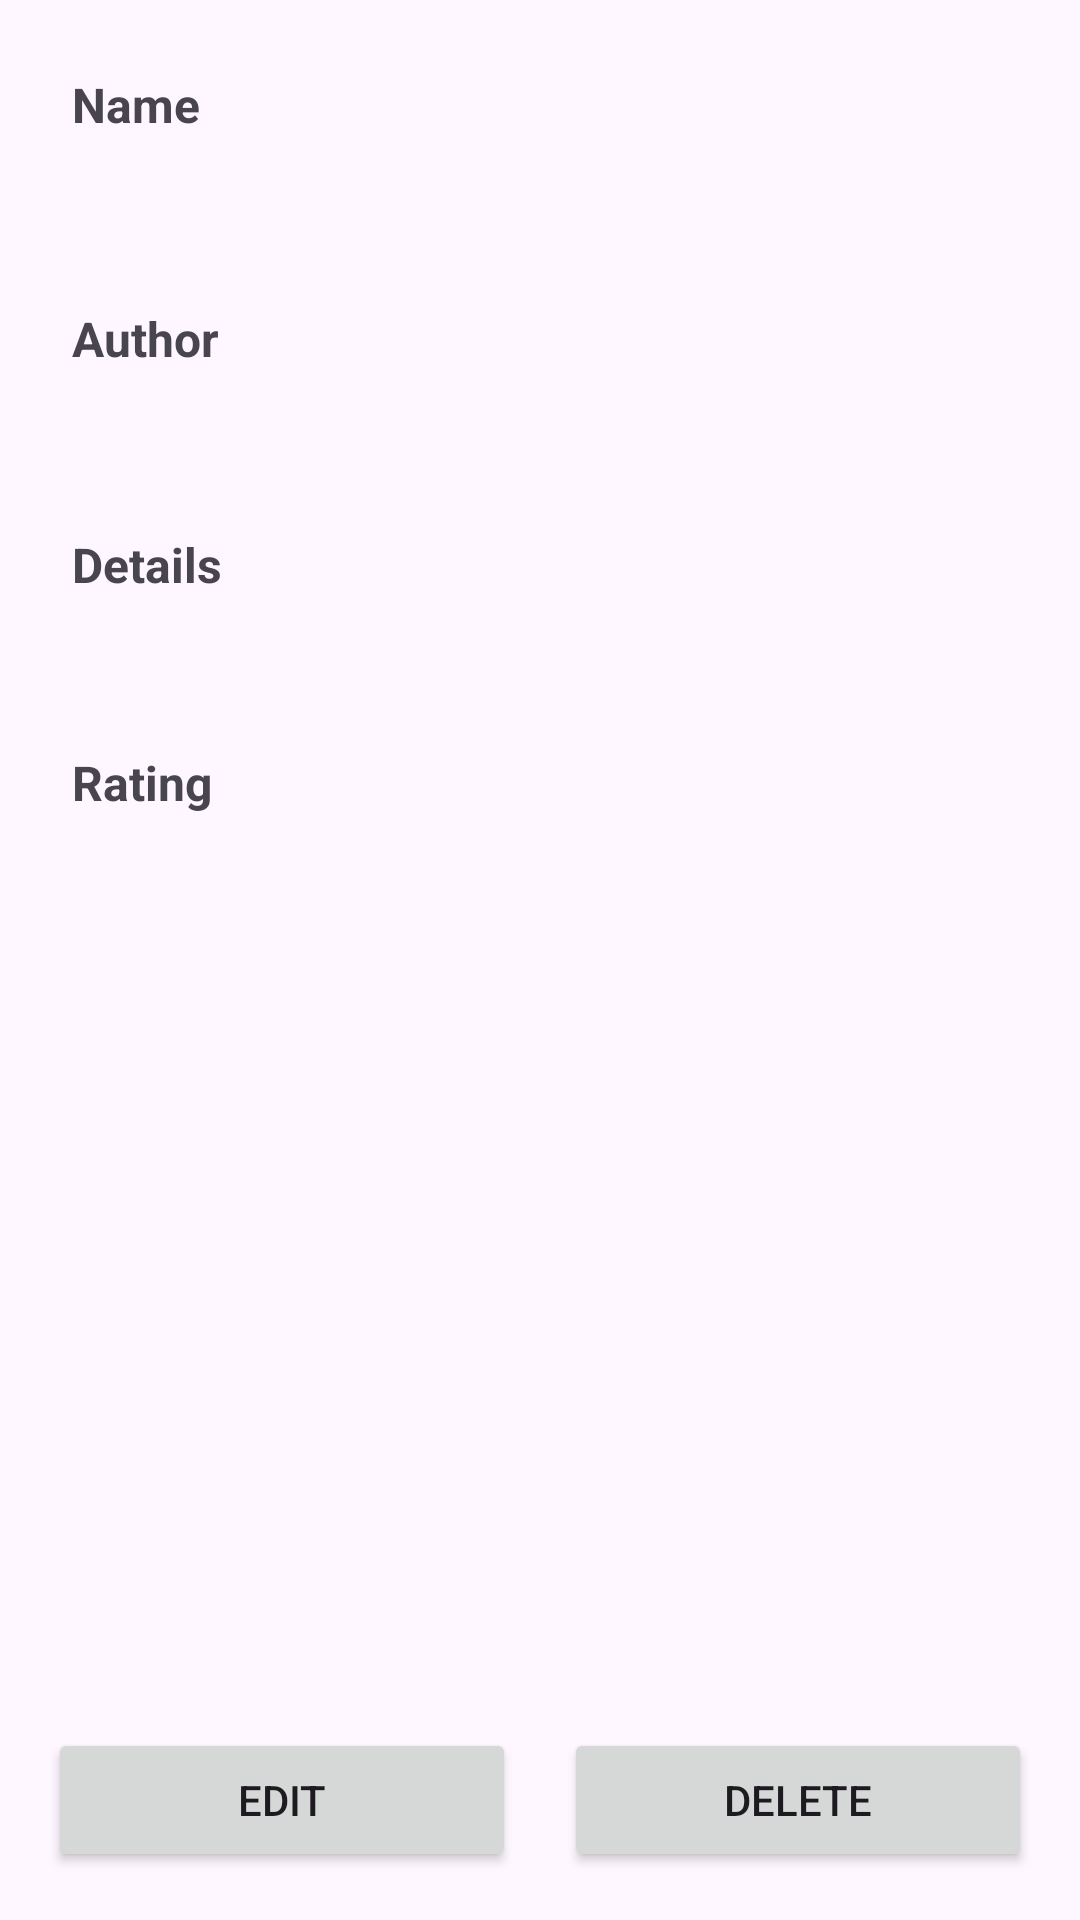

Android layout source for this screen:
<!-- AndroidManifest.xml: application theme Theme.Project_f104774 -->
<!-- res/layout/fragment_review_details.xml -->
<?xml version="1.0" encoding="utf-8"?>
<androidx.constraintlayout.widget.ConstraintLayout xmlns:android="http://schemas.android.com/apk/res/android"
    xmlns:app="http://schemas.android.com/apk/res-auto"
    android:layout_width="match_parent"
    android:layout_height="match_parent"
    android:padding="16dp">

    <ScrollView
        android:id="@+id/scrollView"
        android:layout_width="0dp"
        android:layout_height="0dp"
        app:layout_constraintTop_toTopOf="parent"
        app:layout_constraintBottom_toTopOf="@id/buttonLayout"
        app:layout_constraintStart_toStartOf="parent"
        app:layout_constraintEnd_toEndOf="parent">

        <LinearLayout
            android:layout_width="match_parent"
            android:layout_height="wrap_content"
            android:orientation="vertical">

            <TextView
                android:layout_width="match_parent"
                android:layout_height="wrap_content"
                android:text="@string/name"
                android:textSize="16sp"
                android:textStyle="bold"
                android:padding="8dp" />

            <TextView
                android:id="@+id/name_text_view"
                android:layout_width="match_parent"
                android:layout_height="wrap_content"
                android:textSize="18sp"
                android:padding="8dp" />

            <TextView
                android:layout_width="match_parent"
                android:layout_height="wrap_content"
                android:text="@string/author"
                android:textSize="16sp"
                android:textStyle="bold"
                android:padding="8dp" />

            <TextView
                android:id="@+id/author_text_view"
                android:layout_width="match_parent"
                android:layout_height="wrap_content"
                android:textSize="16sp"
                android:padding="8dp" />

            <TextView
                android:layout_width="match_parent"
                android:layout_height="wrap_content"
                android:text="@string/details"
                android:textSize="16sp"
                android:textStyle="bold"
                android:padding="8dp" />

            <TextView
                android:id="@+id/summary_text_view"
                android:layout_width="match_parent"
                android:layout_height="wrap_content"
                android:textSize="14sp"
                android:padding="8dp" />

            <TextView
                android:layout_width="match_parent"
                android:layout_height="wrap_content"
                android:text="@string/rating"
                android:textSize="16sp"
                android:textStyle="bold"
                android:padding="8dp" />

            <TextView
                android:id="@+id/rate_text_view"
                android:layout_width="match_parent"
                android:layout_height="wrap_content"
                android:textSize="14sp"
                android:padding="8dp" />
        </LinearLayout>
    </ScrollView>

    <LinearLayout
        android:id="@+id/buttonLayout"
        android:layout_width="0dp"
        android:layout_height="wrap_content"
        android:gravity="center"
        android:orientation="horizontal"
        app:layout_constraintBottom_toBottomOf="parent"
        app:layout_constraintEnd_toEndOf="parent"
        app:layout_constraintStart_toStartOf="parent">

        <Button
            android:id="@+id/edit_button"
            android:layout_width="0dp"
            android:layout_height="wrap_content"
            android:layout_weight="1"
            android:layout_marginEnd="8dp"
            android:text="@string/edit" />

        <Button
            android:id="@+id/delete_button"
            android:layout_width="0dp"
            android:layout_height="wrap_content"
            android:layout_weight="1"
            android:layout_marginStart="8dp"
            android:text="@string/delete" />

    </LinearLayout>

</androidx.constraintlayout.widget.ConstraintLayout>
<!-- resources referenced by this layout -->
<resources>
  <string name="author">Author</string>
  <string name="delete">Delete</string>
  <string name="details">Details</string>
  <string name="edit">Edit</string>
  <string name="name">Name</string>
  <string name="rating">Rating</string>
  <style name="Theme.Project_f104774" parent="Base.Theme.Project_f104774" />
  <style name="Base.Theme.Project_f104774" parent="Theme.Material3.DayNight.NoActionBar">
          
          
      </style>
</resources>
